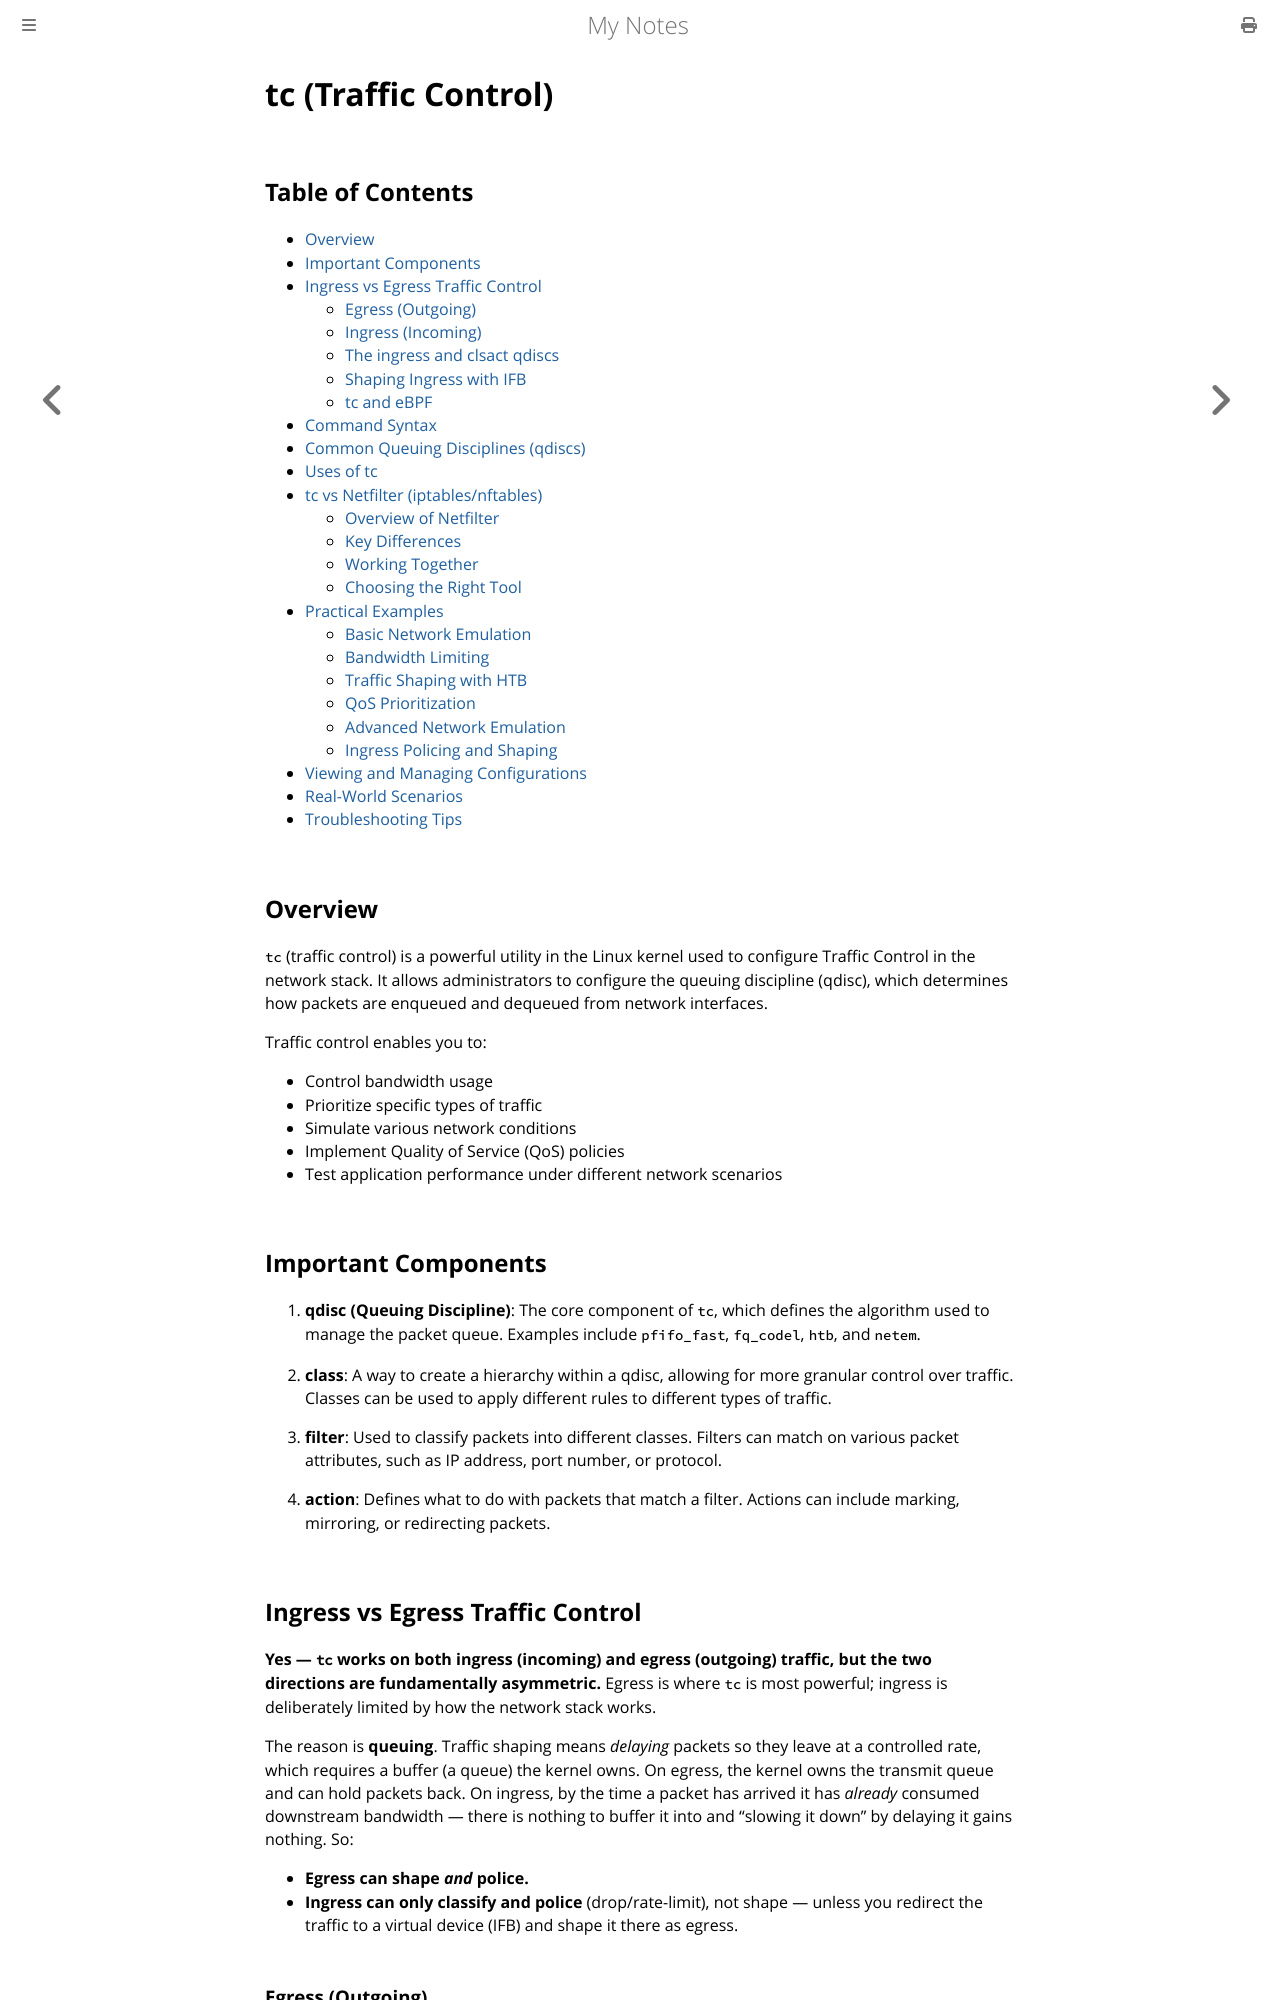

repository: paritystack/notes · page: linux/tc.html · generator: mdbook

# tc (Traffic Control)

## Table of Contents
- [Overview](#overview)
- [Important Components](#important-components)
- [Ingress vs Egress Traffic Control](#ingress-vs-egress-traffic-control)
  - [Egress (Outgoing)](#egress-outgoing)
  - [Ingress (Incoming)](#ingress-incoming)
  - [The ingress and clsact qdiscs](#the-ingress-and-clsact-qdiscs)
  - [Shaping Ingress with IFB](#shaping-ingress-with-ifb)
  - [tc and eBPF](#tc-and-ebpf)
- [Command Syntax](#command-syntax)
- [Common Queuing Disciplines (qdiscs)](#common-queuing-disciplines-qdiscs)
- [Uses of tc](#uses-of-tc)
- [tc vs Netfilter (iptables/nftables)](#tc-vs-netfilter-iptablesnftables)
  - [Overview of Netfilter](#overview-of-netfilter)
  - [Key Differences](#key-differences)
  - [Working Together](#working-together)
  - [Choosing the Right Tool](#choosing-the-right-tool)
- [Practical Examples](#practical-examples)
  - [Basic Network Emulation](#basic-network-emulation)
  - [Bandwidth Limiting](#bandwidth-limiting)
  - [Traffic Shaping with HTB](#traffic-shaping-with-htb)
  - [QoS Prioritization](#qos-prioritization)
  - [Advanced Network Emulation](#advanced-network-emulation)
  - [Ingress Policing and Shaping](#ingress-policing-and-shaping)
- [Viewing and Managing Configurations](#viewing-and-managing-configurations)
- [Real-World Scenarios](#real-world-scenarios)
- [Troubleshooting Tips](#troubleshooting-tips)

## Overview

`tc` (traffic control) is a powerful utility in the Linux kernel used to configure Traffic Control in the network stack. It allows administrators to configure the queuing discipline (qdisc), which determines how packets are enqueued and dequeued from network interfaces.

Traffic control enables you to:
- Control bandwidth usage
- Prioritize specific types of traffic
- Simulate various network conditions
- Implement Quality of Service (QoS) policies
- Test application performance under different network scenarios

## Important Components

1. **qdisc (Queuing Discipline)**: The core component of `tc`, which defines the algorithm used to manage the packet queue. Examples include `pfifo_fast`, `fq_codel`, `htb`, and `netem`.

2. **class**: A way to create a hierarchy within a qdisc, allowing for more granular control over traffic. Classes can be used to apply different rules to different types of traffic.

3. **filter**: Used to classify packets into different classes. Filters can match on various packet attributes, such as IP address, port number, or protocol.

4. **action**: Defines what to do with packets that match a filter. Actions can include marking, mirroring, or redirecting packets.
